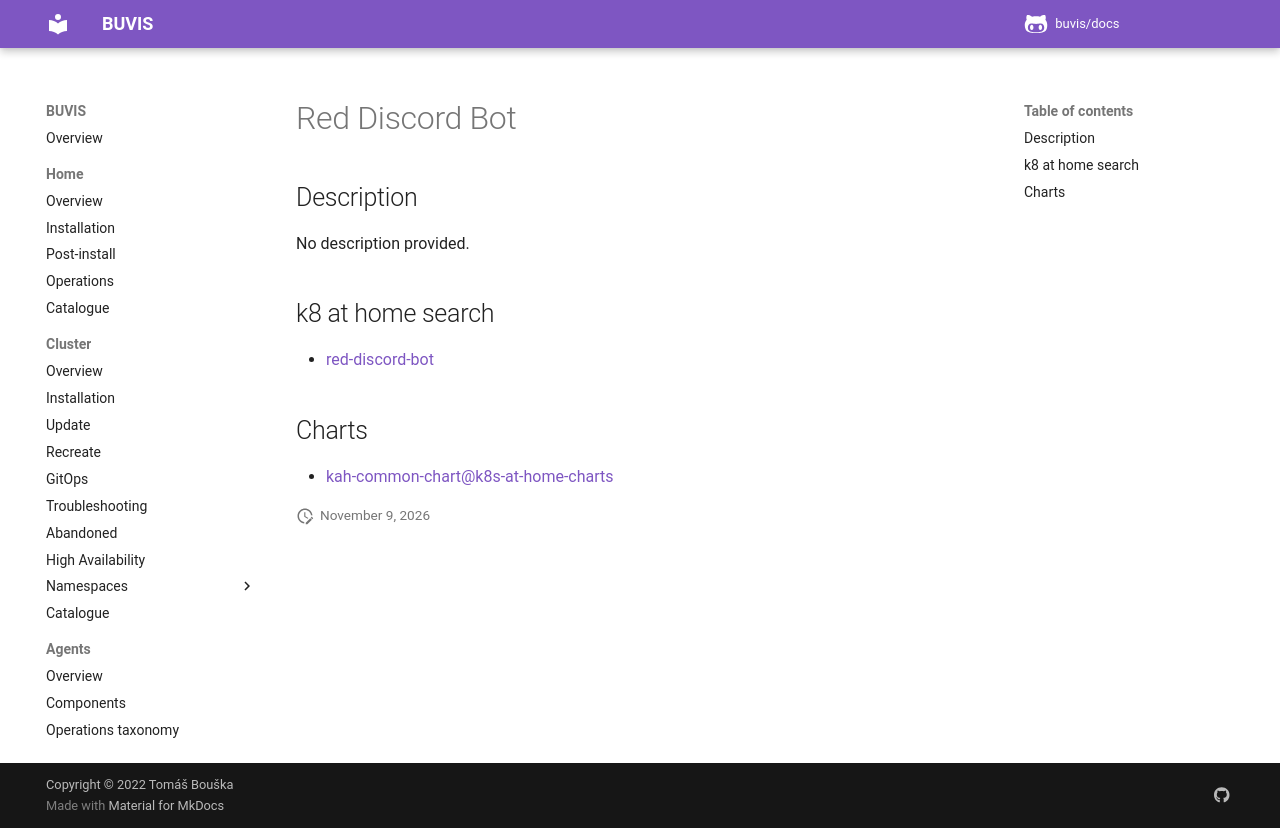

repository: buvis/docs · page: cluster/catalogue/red-discord-bot/index.html · generator: mkdocs

# Red Discord Bot

## Description

No description provided.

## k8 at home search

- [red-discord-bot](https://nanne.dev/k8s-at-home-search/#/red-discord-bot)

## Charts

- [kah-common-chart@k8s-at-home-charts](https://k8s-at-home.com/charts/)
